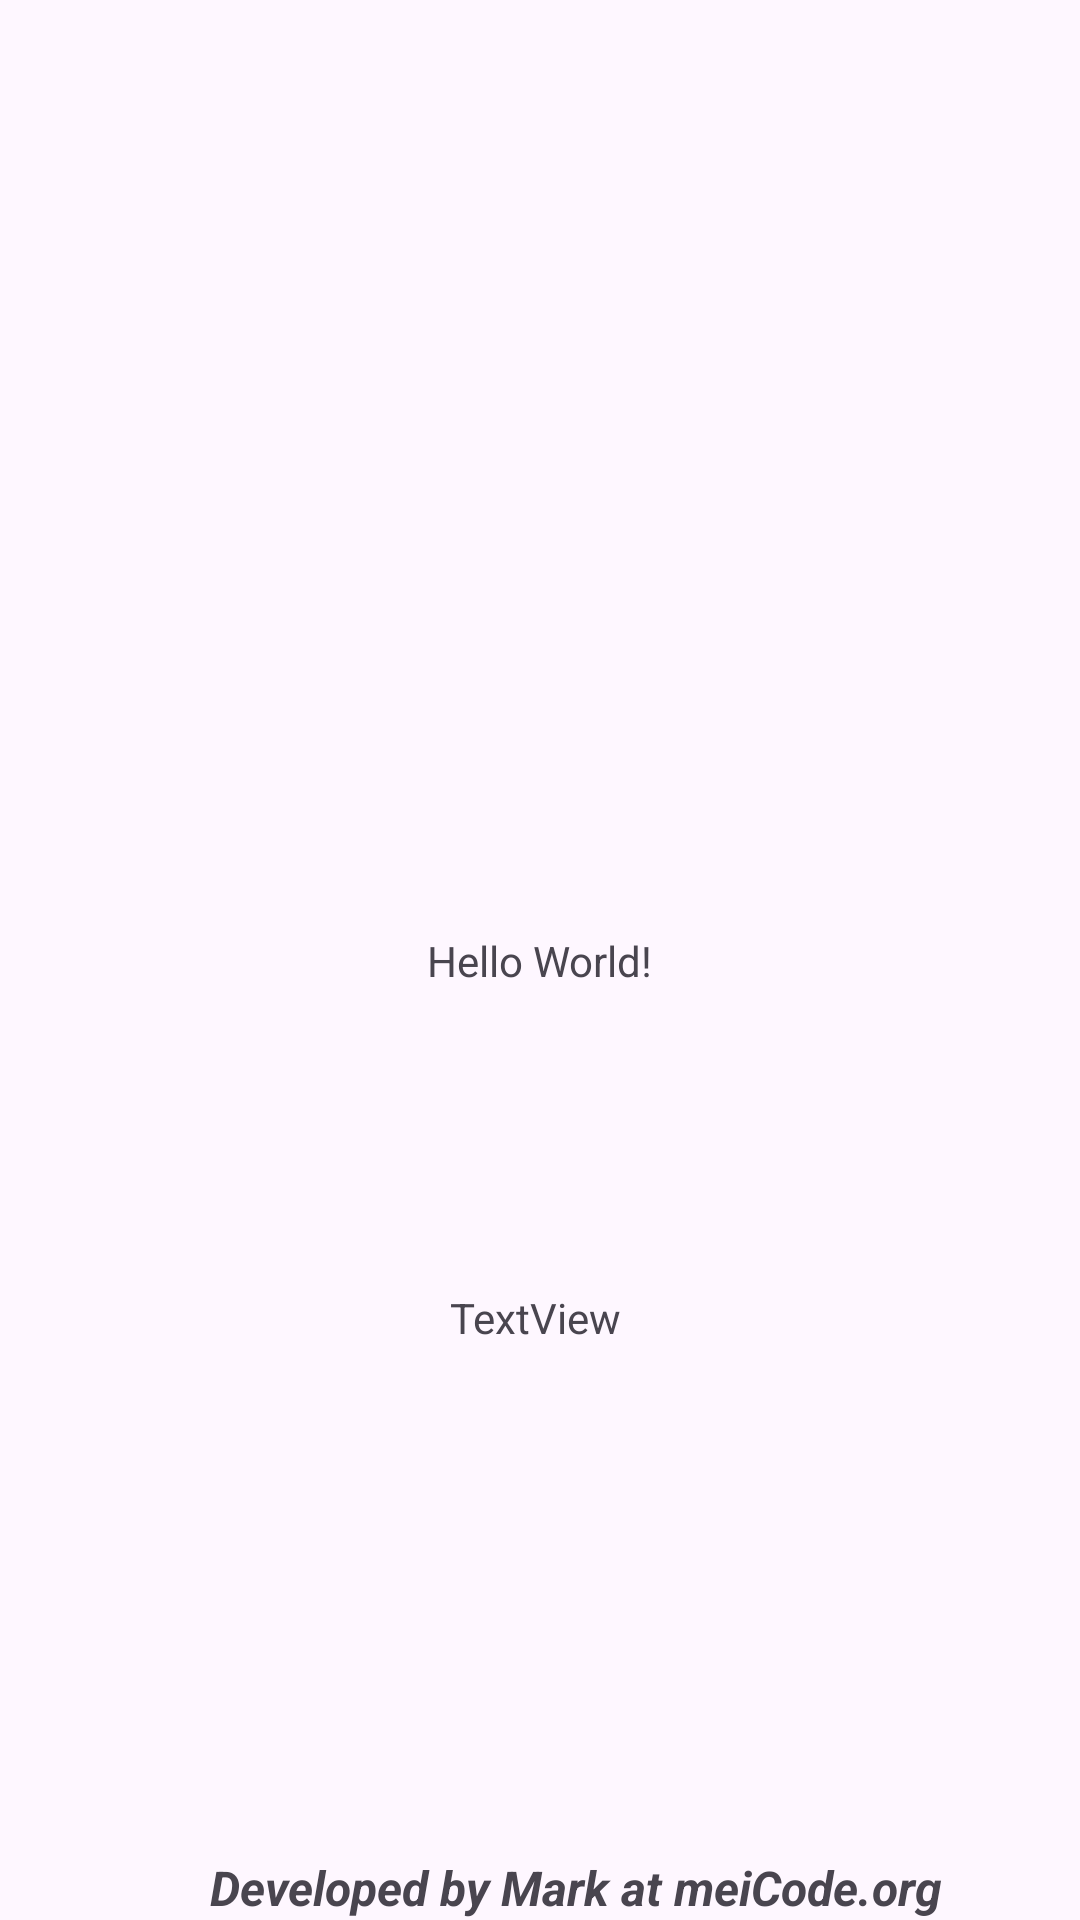

Reconstruct the res/layout file that produces this screen, plus the resources it refers to.
<!-- AndroidManifest.xml: application theme Theme.XMLFilnes2 -->
<!-- res/layout/activity_main.xml -->
<?xml version="1.0" encoding="utf-8"?>
<androidx.constraintlayout.widget.ConstraintLayout xmlns:android="http://schemas.android.com/apk/res/android"
    xmlns:app="http://schemas.android.com/apk/res-auto"
    xmlns:tools="http://schemas.android.com/tools"
    android:layout_width="match_parent"
    android:layout_height="match_parent"
    tools:context=".MainActivity">

    <TextView
        android:id="@+id/textView2"
        android:layout_width="wrap_content"
        android:layout_height="wrap_content"
        android:text="Hello World!"
        app:layout_constraintBottom_toBottomOf="parent"
        app:layout_constraintEnd_toEndOf="parent"
        app:layout_constraintStart_toStartOf="parent"
        app:layout_constraintTop_toTopOf="parent" />

    <TextView
        android:id="@+id/textView"
        android:layout_width="wrap_content"
        android:layout_height="wrap_content"
        android:layout_marginTop="100dp"
        android:text="TextView"
        app:layout_constraintEnd_toEndOf="@+id/textView2"
        app:layout_constraintHorizontal_bias="0.421"
        app:layout_constraintStart_toStartOf="@+id/textView2"
        app:layout_constraintTop_toBottomOf="@+id/textView2" />

    <include
        layout="@layout/trademark"
        android:layout_width="wrap_content"
        android:layout_height="wrap_content"
        app:layout_constraintBottom_toBottomOf="parent"
        app:layout_constraintEnd_toEndOf="parent"
        app:layout_constraintStart_toStartOf="parent"
        />

</androidx.constraintlayout.widget.ConstraintLayout>
<!-- res/layout/trademark.xml (included above) -->
<?xml version="1.0" encoding="utf-8"?>
<RelativeLayout xmlns:android="http://schemas.android.com/apk/res/android"
    android:layout_width="wrap_content"
    android:layout_height="wrap_content"

    >
    <ImageView
        android:layout_width="15dp"
        android:layout_height="15dp"
        android:id="@+id/logo"
        android:src="@drawable/ic_launcher_background"
        android:layout_centerVertical="true"
        />

    <TextView
        android:layout_width="wrap_content"
        android:layout_height="wrap_content"
        android:layout_centerVertical="true"
        android:layout_marginLeft="9dp"
        android:layout_toRightOf="@+id/logo"
        android:text="Developed by Mark at meiCode.org"
        android:textSize="16sp"
        android:textStyle="italic|bold" />

</RelativeLayout>
<!-- resources referenced by this layout -->
<resources>
  <style name="Theme.XMLFilnes2" parent="Base.Theme.XMLFilnes2" />
  <style name="Base.Theme.XMLFilnes2" parent="Theme.Material3.DayNight.NoActionBar">
          
          
      </style>
</resources>
